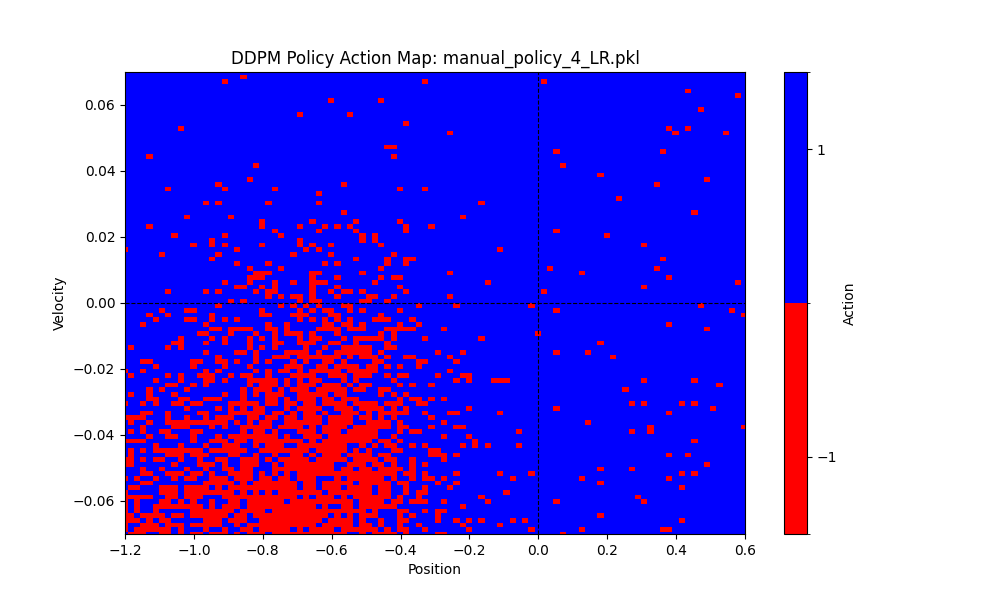

The table this chart was drawn from, first rows:
episode, step, position, velocity, action
1, 1, -0.4154, -0.0008031, 0.0
1, 2, -0.417, -0.001601, 0.0
1, 3, -0.4194, -0.002387, 0.0
1, 4, -0.4225, -0.003156, 0.0
1, 5, -0.4264, -0.003902, 0.0
1, 6, -0.431, -0.004621, 0.0
1, 7, -0.4364, -0.005306, 0.0
1, 8, -0.4423, -0.005953, 0.0
1, 9, -0.4489, -0.006556, 0.0
1, 10, -0.456, -0.007112, 0.0
1, 11, -0.4636, -0.007616, 0.0
1, 12, -0.4717, -0.008064, 0.0
1, 13, -0.4801, -0.008452, 0.0
1, 14, -0.4889, -0.008777, 0.0
1, 15, -0.4979, -0.009037, 0.0
1, 16, -0.5071, -0.009229, 0.0
1, 17, -0.5165, -0.009364, -0.007812
1, 18, -0.5262, -0.00971, -0.1953
1, 19, -0.5367, -0.01044, -0.5
1, 20, -0.5483, -0.01162, -0.8516
1, 21, -0.5612, -0.01291, -0.9844
1, 22, -0.5753, -0.01413, -1.0
1, 23, -0.5906, -0.01524, -1.0
1, 24, -0.6068, -0.01624, -1.0
1, 25, -0.6239, -0.01713, -1.0
1, 26, -0.6415, -0.01753, -0.7656
1, 27, -0.6585, -0.01707, -0.2656
1, 28, -0.6746, -0.01608, 0.0
1, 29, -0.6896, -0.01499, 0.0
1, 30, -0.7034, -0.01379, 0.0
1, 31, -0.7159, -0.01251, 0.0
1, 32, -0.7271, -0.01115, 0.0
1, 33, -0.7368, -0.009713, 0.0
1, 34, -0.745, -0.008221, 0.0
1, 35, -0.7517, -0.00668, 0.0
1, 36, -0.7568, -0.0051, 0.0
1, 37, -0.7603, -0.00349, 0.0
1, 38, -0.7621, -0.00186, 0.0
1, 39, -0.7623, -0.0002202, 0.0
1, 40, -0.7609, 0.001421, 0.0
1, 41, -0.7579, 0.003055, 0.0
1, 42, -0.7532, 0.00467, 0.0
1, 43, -0.7469, 0.006259, 0.0
1, 44, -0.7391, 0.007812, 0.0
1, 45, -0.7298, 0.009318, 0.0
1, 46, -0.719, 0.01077, 0.0
1, 47, -0.7069, 0.01215, 0.0
1, 48, -0.6934, 0.01346, 0.0
1, 49, -0.6787, 0.01469, 0.007965
1, 50, -0.6626, 0.01616, 0.2302
1, 51, -0.6444, 0.01819, 0.6825
1, 52, -0.6239, 0.02045, 0.9127
1, 53, -0.6013, 0.02268, 0.992
1, 54, -0.5765, 0.02475, 1
1, 55, -0.5499, 0.02665, 1
1, 56, -0.5215, 0.02835, 1
1, 57, -0.4917, 0.02983, 1
1, 58, -0.4606, 0.03109, 1
1, 59, -0.4285, 0.03212, 1
1, 60, -0.3956, 0.03292, 1
... 292 more rows
